Run: headless pygame with SDL's dummy video driver; simulated clock (each Clock.tick advances the game by its frame time, no real sleeping); random seed 0; keys injected as events and as key.get_pressed() state; no mouse input.
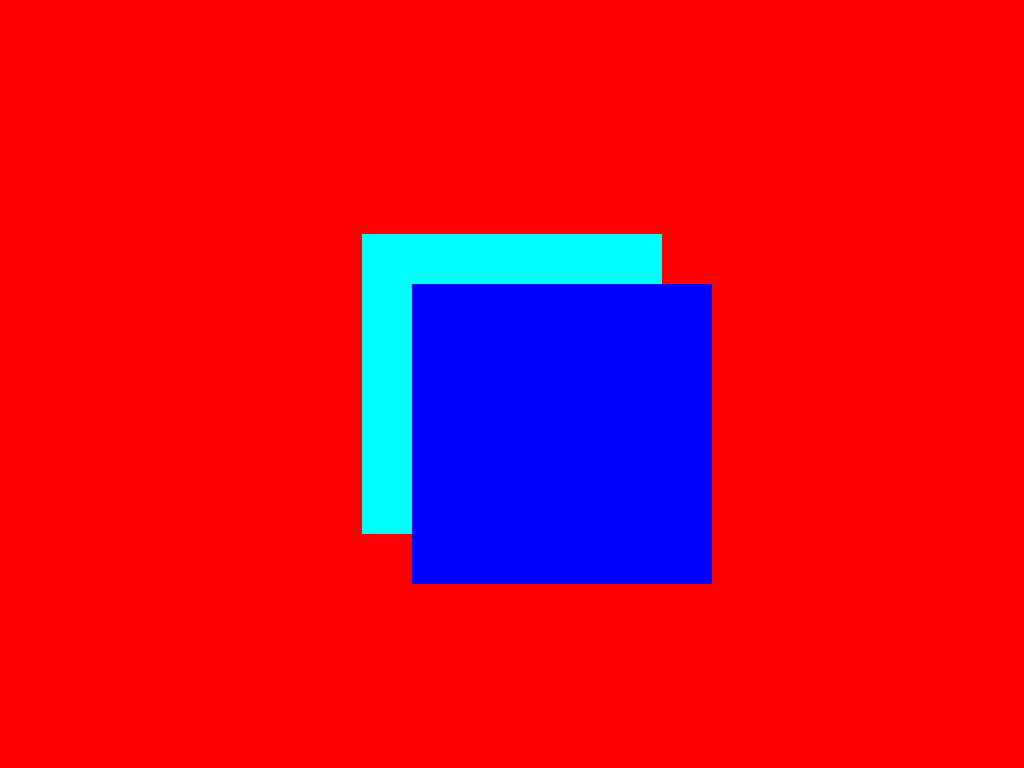
Frame 1 of 4 · flips 1–60 · no input
Frame 2 of 4 · flips 61–180 · tapped SPACE, RETURN · held RIGHT (→), D · screen unchanged from frame 1, image omitted
Frame 3 of 4 · flips 181–300 · held DOWN (↓), S · screen unchanged from frame 2, image omitted
Frame 4 of 4 · flips 301–420 · held LEFT (←), A, UP (↑), W · screen unchanged from frame 3, image omitted

The pygame program that drew these frames:

import pygame

teamOccupying = 0
pygame.init()
screen = pygame.display.set_mode()
offSet = 50
rectWidth, rectHeight = (300, 300)
team1Color = (0, 255, 255)
team2Color = (0, 0, 255)
screen.fill([255, 0, 0])
width = screen.get_width()
height = screen.get_height()
team1Pos = (height/2, width/2)
team2Pos = (height/2 + offSet, width/2 + offSet)
pygame.draw.rect(screen, team1Color, (team1Pos[1] - rectWidth/2,team1Pos[0] - rectHeight/2, 300, 300))
pygame.draw.rect(screen, team2Color, (team2Pos[1] - rectWidth/2,team2Pos[0] - rectHeight/2, 300, 300))

gameOver = False
while not gameOver:
    events = pygame.event.get()
    for event in events:
        if event.type == pygame.KEYDOWN:
            if event.key == pygame.K_KP1:
                teamOccupying = 1
                screen.fill([255, 0, 0])
            if event.key == pygame.K_KP2:
                teamOccupying = 2
                screen.fill([0, 255, 0])
            if event.key == pygame.K_KP3:
                teamOccupying = 2
                screen.fill([0, 255, 0])
            if event.key == pygame.K_BACKSPACE:
                gameOver = True
    pygame.display.update()

#def changeAnimation():
